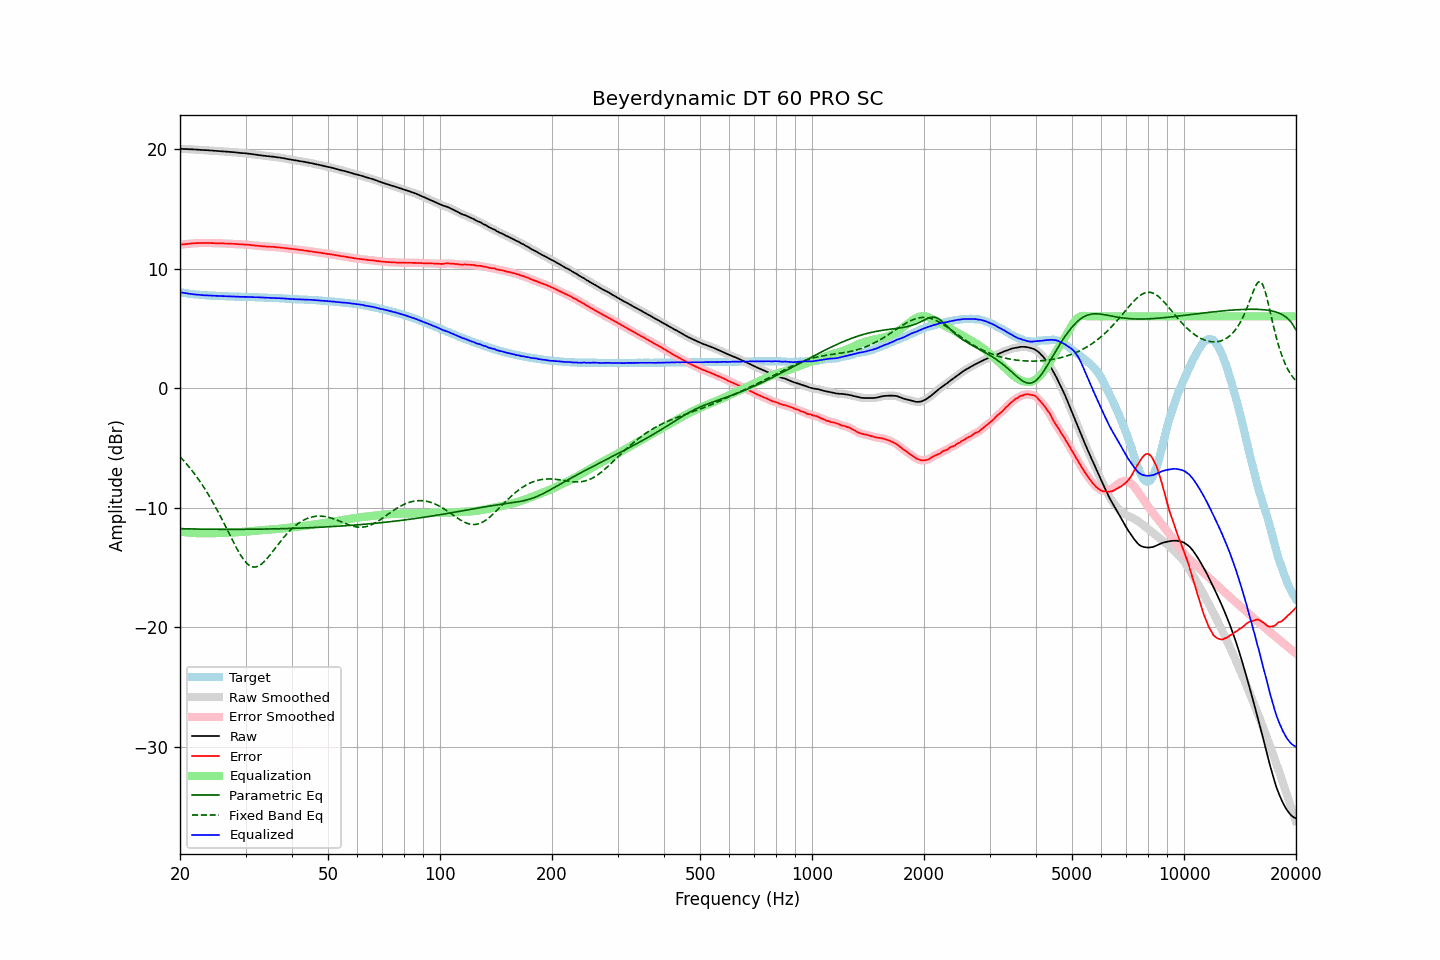

The file beside this chart, header and first rows:
frequency, raw, error, smoothed, error_smoothed, equalization, parametric_eq, fixed_band_eq, equalized_raw, equalized_smoothed, target
20.00, 20.00, 11.98, 20.00, 11.98, -11.98, -11.75, -5.73, 8.03, 8.02, 8.02
20.20, 19.99, 12.00, 20.00, 12.00, -12.00, -11.75, -5.87, 7.99, 8.00, 7.99
20.40, 19.99, 12.02, 19.99, 12.02, -12.02, -11.75, -6.02, 7.98, 7.97, 7.97
20.61, 19.98, 12.03, 19.99, 12.04, -12.04, -11.76, -6.17, 7.95, 7.95, 7.95
20.81, 19.98, 12.05, 19.98, 12.05, -12.05, -11.76, -6.32, 7.93, 7.93, 7.93
21.02, 19.97, 12.06, 19.97, 12.06, -12.07, -11.76, -6.48, 7.91, 7.91, 7.91
21.23, 19.96, 12.07, 19.97, 12.08, -12.08, -11.76, -6.64, 7.89, 7.89, 7.89
21.44, 19.96, 12.09, 19.96, 12.09, -12.09, -11.77, -6.81, 7.87, 7.87, 7.87
21.66, 19.95, 12.10, 19.95, 12.10, -12.10, -11.77, -6.98, 7.85, 7.85, 7.85
21.87, 19.94, 12.10, 19.95, 12.11, -12.11, -11.77, -7.16, 7.84, 7.84, 7.84
22.09, 19.94, 12.12, 19.94, 12.12, -12.12, -11.77, -7.34, 7.83, 7.83, 7.82
22.31, 19.93, 12.13, 19.93, 12.12, -12.12, -11.78, -7.53, 7.81, 7.81, 7.81
22.54, 19.92, 12.13, 19.93, 12.13, -12.13, -11.78, -7.72, 7.80, 7.80, 7.80
22.76, 19.91, 12.13, 19.91, 12.13, -12.13, -11.78, -7.91, 7.78, 7.78, 7.79
22.99, 19.90, 12.13, 19.91, 12.13, -12.13, -11.78, -8.11, 7.77, 7.77, 7.78
23.22, 19.89, 12.13, 19.90, 12.13, -12.13, -11.78, -8.32, 7.76, 7.77, 7.77
23.45, 19.89, 12.14, 19.89, 12.13, -12.13, -11.79, -8.53, 7.76, 7.76, 7.76
23.69, 19.88, 12.14, 19.88, 12.14, -12.13, -11.79, -8.75, 7.75, 7.75, 7.75
23.92, 19.87, 12.13, 19.88, 12.13, -12.13, -11.79, -8.97, 7.75, 7.75, 7.75
24.16, 19.86, 12.13, 19.86, 12.13, -12.13, -11.79, -9.20, 7.74, 7.74, 7.73
24.40, 19.85, 12.12, 19.85, 12.12, -12.12, -11.79, -9.43, 7.73, 7.73, 7.73
24.65, 19.84, 12.12, 19.84, 12.12, -12.12, -11.79, -9.67, 7.72, 7.72, 7.72
24.89, 19.83, 12.11, 19.83, 12.12, -12.12, -11.79, -9.91, 7.72, 7.72, 7.72
25.14, 19.82, 12.11, 19.82, 12.11, -12.11, -11.80, -10.16, 7.71, 7.71, 7.71
25.39, 19.81, 12.11, 19.81, 12.11, -12.11, -11.80, -10.41, 7.71, 7.71, 7.70
25.65, 19.80, 12.10, 19.80, 12.11, -12.10, -11.80, -10.67, 7.70, 7.70, 7.70
25.91, 19.79, 12.11, 19.79, 12.10, -12.10, -11.80, -10.93, 7.69, 7.69, 7.69
26.16, 19.78, 12.10, 19.78, 12.10, -12.10, -11.80, -11.20, 7.69, 7.69, 7.69
26.43, 19.77, 12.09, 19.77, 12.09, -12.09, -11.80, -11.47, 7.68, 7.68, 7.69
26.69, 19.76, 12.09, 19.76, 12.09, -12.09, -11.80, -11.73, 7.68, 7.68, 7.68
26.96, 19.75, 12.08, 19.75, 12.08, -12.08, -11.80, -12.00, 7.67, 7.67, 7.68
27.23, 19.74, 12.08, 19.74, 12.08, -12.08, -11.80, -12.27, 7.67, 7.67, 7.66
27.50, 19.73, 12.07, 19.74, 12.07, -12.07, -11.80, -12.54, 7.66, 7.67, 7.66
27.77, 19.72, 12.06, 19.72, 12.07, -12.06, -11.80, -12.81, 7.66, 7.66, 7.66
28.05, 19.71, 12.06, 19.71, 12.06, -12.06, -11.80, -13.07, 7.66, 7.66, 7.65
28.33, 19.69, 12.04, 19.70, 12.05, -12.05, -11.80, -13.32, 7.65, 7.65, 7.65
28.62, 19.68, 12.04, 19.68, 12.04, -12.04, -11.80, -13.57, 7.65, 7.64, 7.65
28.90, 19.66, 12.03, 19.67, 12.03, -12.03, -11.80, -13.80, 7.63, 7.64, 7.64
29.19, 19.65, 12.02, 19.66, 12.02, -12.02, -11.80, -14.02, 7.63, 7.63, 7.64
29.48, 19.64, 12.01, 19.64, 12.01, -12.01, -11.80, -14.22, 7.63, 7.63, 7.63
29.78, 19.63, 12.00, 19.63, 12.00, -12.00, -11.80, -14.40, 7.63, 7.63, 7.63
30.08, 19.62, 11.99, 19.62, 11.99, -11.99, -11.79, -14.56, 7.63, 7.63, 7.63
30.38, 19.60, 11.99, 19.61, 11.99, -11.98, -11.79, -14.69, 7.62, 7.63, 7.62
30.68, 19.59, 11.98, 19.59, 11.97, -11.97, -11.79, -14.80, 7.62, 7.62, 7.62
30.99, 19.57, 11.96, 19.57, 11.96, -11.96, -11.79, -14.88, 7.62, 7.62, 7.62
31.30, 19.55, 11.94, 19.55, 11.94, -11.95, -11.79, -14.93, 7.61, 7.61, 7.61
31.61, 19.53, 11.93, 19.54, 11.93, -11.93, -11.79, -14.95, 7.60, 7.60, 7.60
31.93, 19.51, 11.91, 19.52, 11.92, -11.92, -11.79, -14.94, 7.60, 7.60, 7.60
32.24, 19.50, 11.91, 19.50, 11.91, -11.91, -11.78, -14.91, 7.60, 7.60, 7.60
32.57, 19.48, 11.90, 19.48, 11.89, -11.89, -11.78, -14.85, 7.59, 7.59, 7.59
32.89, 19.46, 11.88, 19.46, 11.88, -11.88, -11.78, -14.77, 7.58, 7.58, 7.58
33.22, 19.44, 11.86, 19.45, 11.87, -11.87, -11.78, -14.67, 7.58, 7.58, 7.58
33.55, 19.42, 11.86, 19.43, 11.85, -11.86, -11.78, -14.54, 7.57, 7.57, 7.57
33.89, 19.41, 11.85, 19.41, 11.85, -11.85, -11.77, -14.41, 7.57, 7.56, 7.57
34.23, 19.39, 11.83, 19.40, 11.84, -11.84, -11.77, -14.26, 7.56, 7.56, 7.56
34.57, 19.38, 11.83, 19.38, 11.83, -11.83, -11.77, -14.10, 7.55, 7.55, 7.55
34.92, 19.36, 11.82, 19.37, 11.82, -11.82, -11.77, -13.93, 7.54, 7.55, 7.55
35.27, 19.35, 11.81, 19.36, 11.82, -11.81, -11.76, -13.76, 7.54, 7.54, 7.54
35.62, 19.34, 11.81, 19.34, 11.81, -11.80, -11.76, -13.59, 7.54, 7.54, 7.53
35.97, 19.32, 11.80, 19.32, 11.80, -11.79, -11.76, -13.41, 7.53, 7.53, 7.53
... 635 more rows
